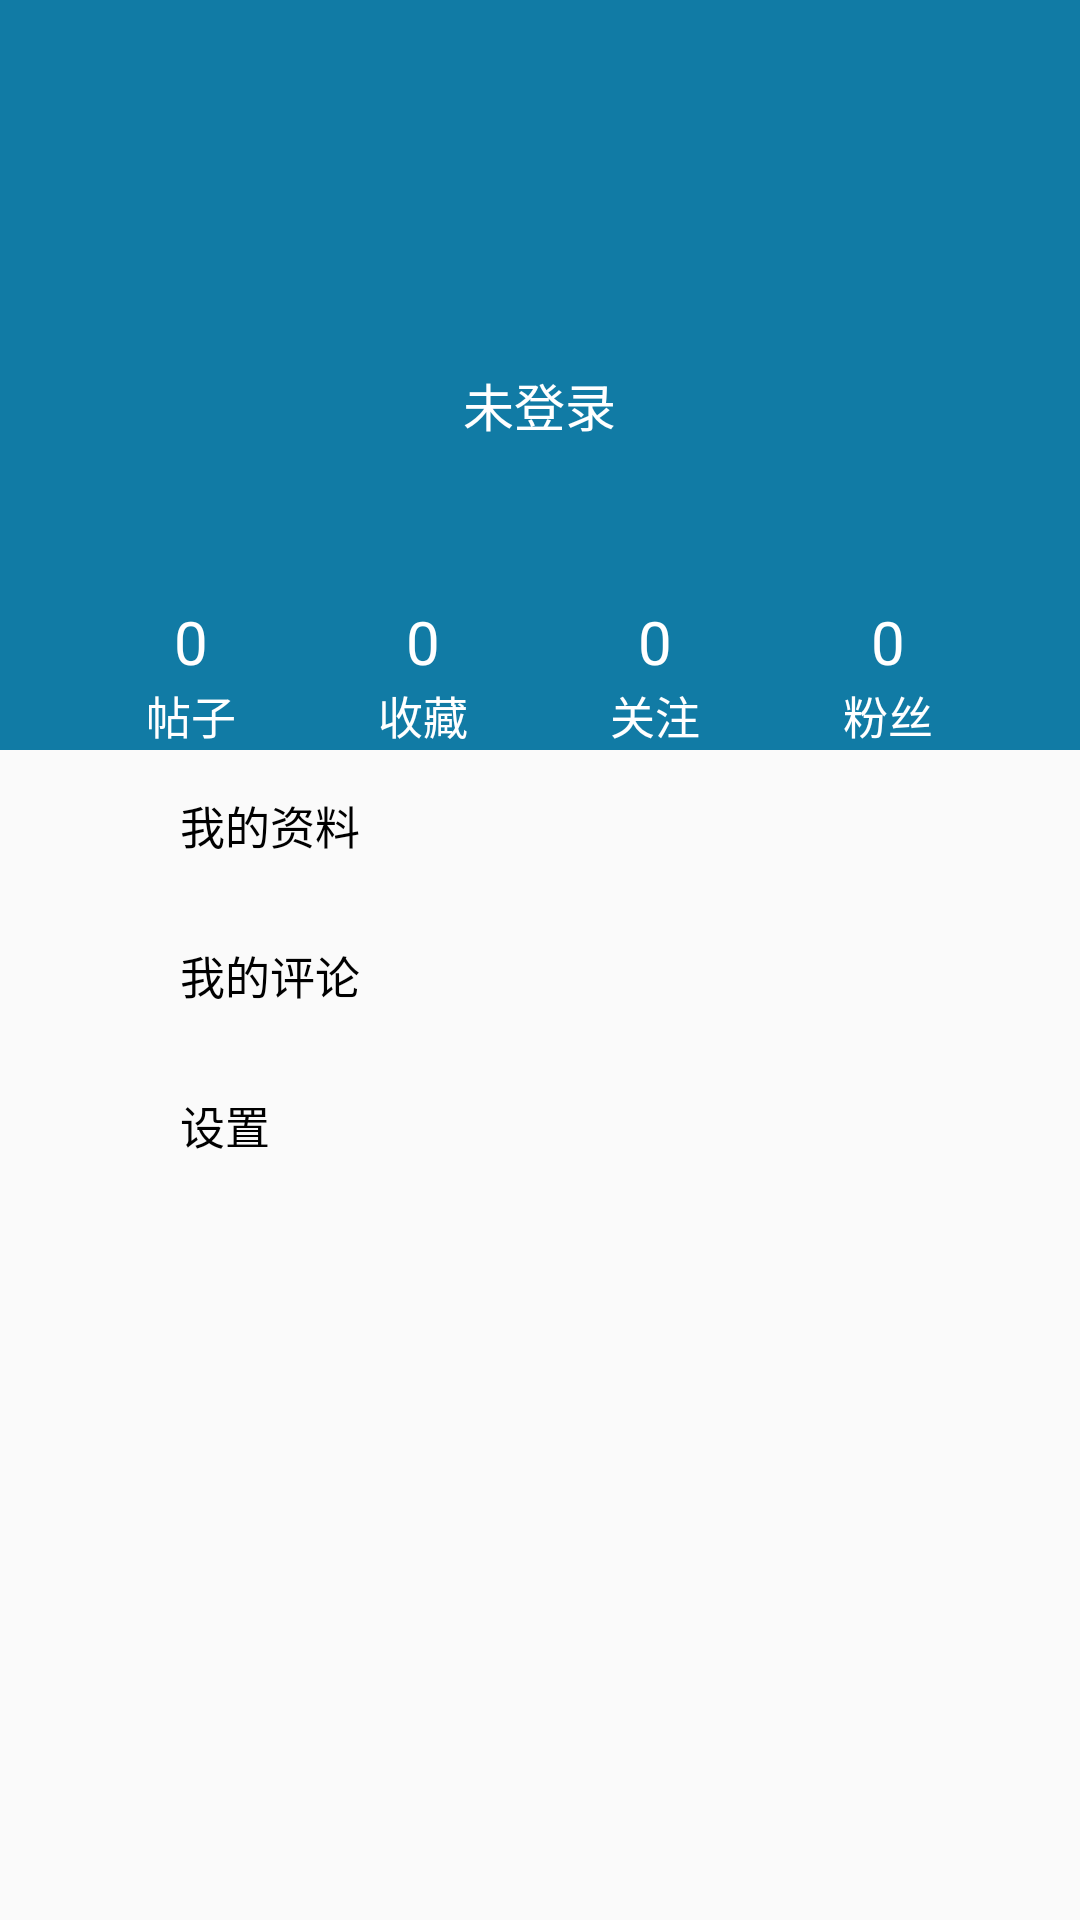

This screen was rendered from an Android layout file. Write that file and the resources it references.
<!-- AndroidManifest.xml: application theme AppTheme -->
<!-- res/layout/myself_activity.xml -->
<?xml version="1.0" encoding="utf-8"?>
<RelativeLayout
    xmlns:android="http://schemas.android.com/apk/res/android"
    android:layout_width="match_parent"
    android:layout_height="match_parent">
    <RelativeLayout
        android:id="@+id/myself_relative"
        android:layout_width="match_parent"
        android:layout_height="200dp"
        android:background="@color/myself_bg">
        <LinearLayout
            android:layout_width="wrap_content"
            android:layout_height="wrap_content"
            android:layout_centerInParent="true"
            android:orientation="vertical"
            >
            <ImageView
                android:id="@+id/user_head_image"
                android:layout_width="60dp"
                android:layout_height="60dp"
                android:src="@mipmap/ic_launcher_round"
                />
            <TextView
                android:id="@+id/user_name"
                android:layout_width="wrap_content"
                android:layout_height="wrap_content"
                android:text="未登录"
                android:layout_gravity="center_horizontal"
                android:layout_marginTop="10dp"
                android:textSize="17sp"
                android:textColor="@color/bg_white"
                />
        </LinearLayout>

    </RelativeLayout>
    <View
        android:layout_below="@id/myself_relative"
        android:layout_width="match_parent"
        android:layout_height="2dp"
        android:background="@color/view_gray"
        />
    <LinearLayout
        android:layout_width="match_parent"
        android:layout_height="50dp"
        android:background="@color/myself_bg"
        android:layout_below="@id/myself_relative"
        android:orientation="horizontal"
        android:id="@+id/myself_attribute"
        >
        <RelativeLayout
            android:id="@+id/myself_post"
            android:layout_width="0dp"
            android:layout_height="match_parent"
            android:layout_weight="1"
            android:layout_marginLeft="25dp"
            >
            <LinearLayout
                android:layout_width="wrap_content"
                android:layout_height="wrap_content"
                android:orientation="vertical"
                android:layout_centerInParent="true"
                >
                <TextView
                    android:layout_width="wrap_content"
                    android:layout_height="wrap_content"
                    android:text="0"
                    android:textColor="@color/bg_white"
                    android:textSize="20sp"
                    android:id="@+id/myself_post_num"
                    android:layout_gravity="center_horizontal"
                    />
                <TextView
                    android:layout_width="wrap_content"
                    android:layout_height="wrap_content"
                    android:text="帖子"
                    android:textSize="15sp"
                    android:textColor="@color/bg_white"
                    android:layout_gravity="center_horizontal"
                    />
            </LinearLayout>
        </RelativeLayout>
        <RelativeLayout
            android:layout_width="0dp"
            android:layout_height="match_parent"
            android:layout_weight="1"
            android:id="@+id/myself_collection">
            <LinearLayout
                android:layout_width="wrap_content"
                android:layout_height="wrap_content"
                android:orientation="vertical"
                android:layout_centerInParent="true"
                >
                <TextView
                    android:layout_width="wrap_content"
                    android:layout_height="wrap_content"
                    android:text="0"
                    android:textColor="@color/bg_white"
                    android:textSize="20sp"
                    android:id="@+id/myself_collection_num"
                    android:layout_gravity="center_horizontal"
                    />
                <TextView
                    android:layout_width="wrap_content"
                    android:layout_height="wrap_content"
                    android:text="收藏"
                    android:textSize="15sp"
                    android:textColor="@color/bg_white"
                    android:layout_gravity="center_horizontal"
                    />
            </LinearLayout>
        </RelativeLayout>
        <RelativeLayout
            android:layout_width="0dp"
            android:layout_height="match_parent"
            android:layout_weight="1"
            android:id="@+id/myself_follow"
            >
            <LinearLayout
                android:layout_width="wrap_content"
                android:layout_height="wrap_content"
                android:orientation="vertical"
                android:layout_centerInParent="true"
                >
                <TextView
                    android:layout_width="wrap_content"
                    android:layout_height="wrap_content"
                    android:text="0"
                    android:textColor="@color/bg_white"
                    android:textSize="20sp"
                    android:id="@+id/myself_follow_num"
                    android:layout_gravity="center_horizontal"
                    />
                <TextView
                    android:layout_width="wrap_content"
                    android:layout_height="wrap_content"
                    android:text="关注"
                    android:textSize="15sp"
                    android:textColor="@color/bg_white"
                    android:layout_gravity="center_horizontal"
                    />
            </LinearLayout>
        </RelativeLayout>
        <RelativeLayout
            android:layout_width="0dp"
            android:layout_height="match_parent"
            android:layout_weight="1"
            android:id="@+id/myself_fan"
            android:layout_marginRight="25dp"
            >
            <LinearLayout
                android:layout_width="wrap_content"
                android:layout_height="wrap_content"
                android:orientation="vertical"
                android:layout_centerInParent="true"
                >
                <TextView
                    android:layout_width="wrap_content"
                    android:layout_height="wrap_content"
                    android:text="0"
                    android:textColor="@color/bg_white"
                    android:textSize="20sp"
                    android:id="@+id/myself_fans_num"
                    android:layout_gravity="center_horizontal"
                    />
                <TextView
                    android:layout_width="wrap_content"
                    android:layout_height="wrap_content"
                    android:text="粉丝"
                    android:textSize="15sp"
                    android:textColor="@color/bg_white"
                    android:layout_gravity="center_horizontal"
                    />
            </LinearLayout>
        </RelativeLayout>

    </LinearLayout>
    <RelativeLayout
        android:id="@+id/myself_data"
        android:layout_width="match_parent"
        android:layout_height="50dp"
        android:layout_below="@id/myself_attribute"
        >
        <ImageView
            android:layout_width="20dp"
            android:layout_height="20dp"
            android:layout_centerVertical="true"
            android:layout_marginLeft="20dp"
            android:src="@mipmap/ic_launcher"
            />
        <TextView
            android:layout_width="wrap_content"
            android:layout_height="wrap_content"
            android:text="我的资料"
            android:layout_centerVertical="true"
            android:layout_marginLeft="60dp"
            android:textColor="@color/bg_black"
            android:textSize="15sp"
            />
        <ImageView
            android:layout_width="20dp"
            android:layout_height="20dp"
            android:layout_alignParentEnd="true"
            android:layout_centerVertical="true"
            android:layout_marginEnd="20dp"
            android:src="@mipmap/ic_launcher"
            />
    </RelativeLayout>
    <RelativeLayout
        android:id="@+id/myself_comment"
        android:layout_width="match_parent"
        android:layout_height="50dp"
        android:layout_below="@id/myself_data"
        >
        <ImageView
            android:layout_width="20dp"
            android:layout_height="20dp"
            android:layout_centerVertical="true"
            android:layout_marginLeft="20dp"
            android:src="@mipmap/ic_launcher"
            />
        <TextView
            android:layout_width="wrap_content"
            android:layout_height="wrap_content"
            android:text="我的评论"
            android:layout_centerVertical="true"
            android:layout_marginLeft="60dp"
            android:textColor="@color/bg_black"
            android:textSize="15sp"
            />
        <ImageView
            android:layout_width="20dp"
            android:layout_height="20dp"
            android:layout_alignParentEnd="true"
            android:layout_centerVertical="true"
            android:layout_marginEnd="20dp"
            android:src="@mipmap/ic_launcher"
            />
    </RelativeLayout>
    <RelativeLayout
        android:id="@+id/myself_set_up"
        android:layout_width="match_parent"
        android:layout_height="50dp"
        android:layout_below="@id/myself_comment"
        >
        <ImageView
            android:layout_width="20dp"
            android:layout_height="20dp"
            android:layout_centerVertical="true"
            android:layout_marginLeft="20dp"
            android:src="@mipmap/ic_launcher"
            />
        <TextView
            android:layout_width="wrap_content"
            android:layout_height="wrap_content"
            android:text="设置"
            android:layout_centerVertical="true"
            android:layout_marginLeft="60dp"
            android:textColor="@color/bg_black"
            android:textSize="15sp"
            />
        <ImageView
            android:layout_width="20dp"
            android:layout_height="20dp"
            android:layout_alignParentEnd="true"
            android:layout_centerVertical="true"
            android:layout_marginEnd="20dp"
            android:src="@mipmap/ic_launcher"
            />
    </RelativeLayout>
</RelativeLayout>
<!-- resources referenced by this layout -->
<resources>
  <color name="bg_black">#000000</color>
  <color name="bg_white">#FFFFFF</color>
  <color name="myself_bg">#117ba5</color>
  <color name="view_gray">#c2c2c2</color>
  <style name="AppTheme" parent="Theme.AppCompat.Light.NoActionBar">
          
      </style>
</resources>
